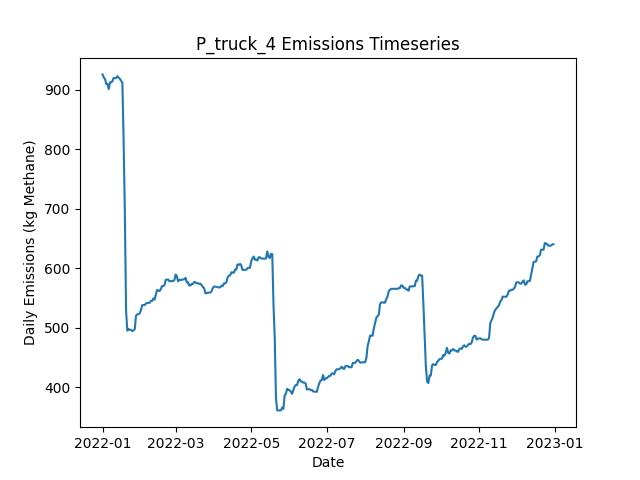

The file beside this chart, header and first rows:
Date, Daily Emissions (Kg Methane), Daily Mitigable Emissions (Kg Methane), Daily Non-Mitigable Emissions (Kg Methan…, Daily Cost ($), Active Leaks, New Leaks, Leaks Repaired, Leaks Naturally Repaired, Leaks Tagged, Daily Repair Cost ($), Daily Natural Repair Cost ($), truck Deployment Cost ($), truck Sites flagged for Follow-Up, truck Leaks tagged for repair, truck Sites Visited, truck Travel Time (Minutes), truck Survey Time (Minutes), OGI_FU Deployment Cost ($), OGI_FU Sites flagged for Follow-Up, OGI_FU Leaks tagged for repair, OGI_FU Sites Visited, OGI_FU Travel Time (Minutes), OGI_FU Survey Time (Minutes)
2022-01-01, 925.6, 705.9, 219.7, 400, 374, 376, 0, 1, 0.00000, 0.00000, 200, 400, 0, , 10, 180, 270, 0.00000, , 0, 0, 0, 0
2022-01-02, 920.4, 700.7, 219.7, 400, 373, 2, 0, 3, 0.00000, 0.00000, 600, 400, 0, , 1, 20, 30, 0.00000, , 0, 0, 0, 0
2022-01-03, 917.7, 698.1, 219.7, 1000, 374, 2, 0, 1, 32, 0.00000, 200, 0.00000, 9, , 0, 0, 0, 1000, , 32, 3, 120, 360
2022-01-04, 909.3, 697.8, 211.4, 1000, 372, 0, 0, 1, 38, 0.00000, 200, 0.00000, 1, , 0, 0, 0, 1000, , 38, 3, 120, 360
2022-01-05, 909.7, 698.3, 211.4, 1000, 374, 2, 0, 0, 55, 0.00000, 0.00000, 0.00000, 0, , 0, 0, 0, 1000, , 55, 3, 120, 360
2022-01-06, 900.8, 698.3, 202.5, 500, 373, 0, 0, 0, 15, 0.00000, 0.00000, 0.00000, 0, , 0, 0, 0, 500, , 15, 1, 30, 120
2022-01-07, 912.2, 709.7, 202.5, 0.00000, 376, 3, 0, 0, 0.00000, 0.00000, 0.00000, 0.00000, 0, , 0, 0, 0, 0.00000, , 0, 0, 0, 0
2022-01-08, 912.2, 709.7, 202.5, 0.00000, 376, 1, 0, 0, 0.00000, 0.00000, 0.00000, 0.00000, 0, , 0, 0, 0, 0.00000, , 0, 0, 0, 0
2022-01-09, 914.4, 710.1, 204.2, 0.00000, 377, 2, 0, 0, 0.00000, 0.00000, 0.00000, 0.00000, 0, , 0, 0, 0, 0.00000, , 0, 0, 0, 0
2022-01-10, 919.7, 715.5, 204.2, 0.00000, 379, 2, 0, 0, 0.00000, 0.00000, 0.00000, 0.00000, 0, , 0, 0, 0, 0.00000, , 0, 0, 0, 0
2022-01-11, 919.3, 715, 204.2, 0.00000, 377, 0, 0, 2, 0.00000, 0.00000, 400, 0.00000, 0, , 0, 0, 0, 0.00000, , 0, 0, 0, 0
2022-01-12, 919.5, 715.3, 204.2, 0.00000, 378, 1, 0, 0, 0.00000, 0.00000, 0.00000, 0.00000, 0, , 0, 0, 0, 0.00000, , 0, 0, 0, 0
2022-01-13, 922.6, 717.9, 204.7, 0.00000, 380, 2, 0, 0, 0.00000, 0.00000, 0.00000, 0.00000, 0, , 0, 0, 0, 0.00000, , 0, 0, 0, 0
2022-01-14, 919.9, 715.3, 204.7, 0.00000, 379, 1, 0, 2, 0.00000, 0.00000, 400, 0.00000, 0, , 0, 0, 0, 0.00000, , 0, 0, 0, 0
2022-01-15, 918, 715.3, 202.7, 0.00000, 378, 0, 0, 0, 0.00000, 0.00000, 0.00000, 0.00000, 0, , 0, 0, 0, 0.00000, , 0, 0, 0, 0
2022-01-16, 914.6, 711.9, 202.7, 0.00000, 378, 2, 0, 2, 0.00000, 0.00000, 400, 0.00000, 0, , 0, 0, 0, 0.00000, , 0, 0, 0, 0
2022-01-17, 911.7, 709, 202.7, 0.00000, 376, 0, 0, 2, 0.00000, 0.00000, 400, 0.00000, 0, , 0, 0, 0, 0.00000, , 0, 0, 0, 0
2022-01-18, 815, 612.3, 202.7, 5800, 347, 0, 29, 0, 0.00000, 5800, 0.00000, 0.00000, 0, , 0, 0, 0, 0.00000, , 0, 0, 0, 0
2022-01-19, 694.7, 492, 202.7, 6000, 317, 0, 30, 0, 0.00000, 6000, 0.00000, 0.00000, 0, , 0, 0, 0, 0.00000, , 0, 0, 0, 0
2022-01-20, 528.3, 327.6, 200.7, 9600, 268, 1, 48, 1, 0.00000, 9600, 200, 0.00000, 0, , 0, 0, 0, 0.00000, , 0, 0, 0, 0
2022-01-21, 495.2, 294.5, 200.7, 2000, 260, 2, 10, 0, 0.00000, 2000, 0.00000, 0.00000, 0, , 0, 0, 0, 0.00000, , 0, 0, 0, 0
2022-01-22, 497.9, 297.2, 200.7, 0.00000, 261, 1, 0, 0, 0.00000, 0.00000, 0.00000, 0.00000, 0, , 0, 0, 0, 0.00000, , 0, 0, 0, 0
2022-01-23, 496.6, 295.8, 200.7, 0.00000, 261, 1, 0, 1, 0.00000, 0.00000, 200, 0.00000, 0, , 0, 0, 0, 0.00000, , 0, 0, 0, 0
2022-01-24, 496.6, 295.8, 200.7, 0.00000, 261, 0, 0, 0, 0.00000, 0.00000, 0.00000, 0.00000, 0, , 0, 0, 0, 0.00000, , 0, 0, 0, 0
2022-01-25, 494.6, 295.8, 198.8, 0.00000, 260, 0, 0, 0, 0.00000, 0.00000, 0.00000, 0.00000, 0, , 0, 0, 0, 0.00000, , 0, 0, 0, 0
2022-01-26, 495.3, 295.8, 199.4, 0.00000, 261, 1, 0, 0, 0.00000, 0.00000, 0.00000, 0.00000, 0, , 0, 0, 0, 0.00000, , 0, 0, 0, 0
2022-01-27, 498, 298.5, 199.4, 0.00000, 262, 1, 0, 0, 0.00000, 0.00000, 0.00000, 0.00000, 0, , 0, 0, 0, 0.00000, , 0, 0, 0, 0
2022-01-28, 520.1, 312.8, 207.2, 0.00000, 264, 3, 0, 0, 0.00000, 0.00000, 0.00000, 0.00000, 0, , 0, 0, 0, 0.00000, , 0, 0, 0, 0
2022-01-29, 522.8, 315.5, 207.2, 0.00000, 265, 1, 0, 0, 0.00000, 0.00000, 0.00000, 0.00000, 0, , 0, 0, 0, 0.00000, , 0, 0, 0, 0
2022-01-30, 522.8, 315.5, 207.2, 0.00000, 265, 0, 0, 0, 0.00000, 0.00000, 0.00000, 0.00000, 0, , 0, 0, 0, 0.00000, , 0, 0, 0, 0
2022-01-31, 524.3, 317.1, 207.2, 0.00000, 266, 2, 0, 1, 0.00000, 0.00000, 200, 0.00000, 0, , 0, 0, 0, 0.00000, , 0, 0, 0, 0
2022-02-01, 529.7, 322.4, 207.2, 0.00000, 268, 2, 0, 0, 0.00000, 0.00000, 0.00000, 0.00000, 0, , 0, 0, 0, 0.00000, , 0, 0, 0, 0
2022-02-02, 538, 330.7, 207.2, 0.00000, 269, 2, 0, 1, 0.00000, 0.00000, 200, 0.00000, 0, , 0, 0, 0, 0.00000, , 0, 0, 0, 0
2022-02-03, 538.2, 330.7, 207.5, 0.00000, 270, 1, 0, 0, 0.00000, 0.00000, 0.00000, 0.00000, 0, , 0, 0, 0, 0.00000, , 0, 0, 0, 0
2022-02-04, 538.2, 330.7, 207.5, 0.00000, 270, 0, 0, 0, 0.00000, 0.00000, 0.00000, 0.00000, 0, , 0, 0, 0, 0.00000, , 0, 0, 0, 0
2022-02-05, 540.9, 333.4, 207.5, 0.00000, 271, 1, 0, 0, 0.00000, 0.00000, 0.00000, 0.00000, 0, , 0, 0, 0, 0.00000, , 0, 0, 0, 0
2022-02-06, 541.6, 336.1, 205.5, 0.00000, 271, 1, 0, 0, 0.00000, 0.00000, 0.00000, 0.00000, 0, , 0, 0, 0, 0.00000, , 0, 0, 0, 0
2022-02-07, 542, 336.1, 205.9, 0.00000, 272, 1, 0, 0, 0.00000, 0.00000, 0.00000, 0.00000, 0, , 0, 0, 0, 0.00000, , 0, 0, 0, 0
2022-02-08, 542, 336.1, 205.9, 0.00000, 272, 0, 0, 0, 0.00000, 0.00000, 0.00000, 0.00000, 0, , 0, 0, 0, 0.00000, , 0, 0, 0, 0
2022-02-09, 545.1, 338.7, 206.4, 0.00000, 274, 2, 0, 0, 0.00000, 0.00000, 0.00000, 0.00000, 0, , 0, 0, 0, 0.00000, , 0, 0, 0, 0
2022-02-10, 545.1, 338.7, 206.4, 0.00000, 274, 0, 0, 0, 0.00000, 0.00000, 0.00000, 0.00000, 0, , 0, 0, 0, 0.00000, , 0, 0, 0, 0
2022-02-11, 549.3, 341.4, 207.9, 0.00000, 275, 2, 0, 0, 0.00000, 0.00000, 0.00000, 0.00000, 0, , 0, 0, 0, 0.00000, , 0, 0, 0, 0
2022-02-12, 547.4, 341.4, 205.9, 0.00000, 274, 0, 0, 0, 0.00000, 0.00000, 0.00000, 0.00000, 0, , 0, 0, 0, 0.00000, , 0, 0, 0, 0
2022-02-13, 555.3, 345.5, 209.9, 0.00000, 276, 3, 0, 1, 0.00000, 0.00000, 200, 0.00000, 0, , 0, 0, 0, 0.00000, , 0, 0, 0, 0
2022-02-14, 563.4, 353.5, 209.9, 0.00000, 279, 3, 0, 0, 0.00000, 0.00000, 0.00000, 0.00000, 0, , 0, 0, 0, 0.00000, , 0, 0, 0, 0
2022-02-15, 562.9, 361.3, 201.6, 0.00000, 279, 3, 0, 2, 0.00000, 0.00000, 400, 0.00000, 0, , 0, 0, 0, 0.00000, , 0, 0, 0, 0
2022-02-16, 561.6, 361.5, 200.1, 0.00000, 280, 2, 0, 0, 0.00000, 0.00000, 0.00000, 0.00000, 0, , 0, 0, 0, 0.00000, , 0, 0, 0, 0
2022-02-17, 564.8, 364.2, 200.5, 0.00000, 282, 2, 0, 0, 0.00000, 0.00000, 0.00000, 0.00000, 0, , 0, 0, 0, 0.00000, , 0, 0, 0, 0
2022-02-18, 570.1, 369.4, 200.8, 0.00000, 284, 3, 0, 1, 0.00000, 0.00000, 200, 0.00000, 0, , 0, 0, 0, 0.00000, , 0, 0, 0, 0
2022-02-19, 570.1, 369.4, 200.8, 0.00000, 284, 1, 0, 1, 0.00000, 0.00000, 200, 0.00000, 0, , 0, 0, 0, 0.00000, , 0, 0, 0, 0
2022-02-20, 571.5, 370.7, 200.8, 0.00000, 283, 1, 0, 2, 0.00000, 0.00000, 400, 0.00000, 0, , 0, 0, 0, 0.00000, , 0, 0, 0, 0
2022-02-21, 580.4, 373.4, 207.1, 0.00000, 284, 2, 0, 0, 0.00000, 0.00000, 0.00000, 0.00000, 0, , 0, 0, 0, 0.00000, , 0, 0, 0, 0
2022-02-22, 581.1, 373.6, 207.5, 0.00000, 286, 2, 0, 0, 0.00000, 0.00000, 0.00000, 0.00000, 0, , 0, 0, 0, 0.00000, , 0, 0, 0, 0
2022-02-23, 581.1, 373.6, 207.5, 0.00000, 286, 0, 0, 0, 0.00000, 0.00000, 0.00000, 0.00000, 0, , 0, 0, 0, 0.00000, , 0, 0, 0, 0
2022-02-24, 578, 372.5, 205.5, 0.00000, 285, 1, 0, 1, 0.00000, 0.00000, 200, 0.00000, 0, , 0, 0, 0, 0.00000, , 0, 0, 0, 0
2022-02-25, 578.5, 372.5, 206, 0.00000, 286, 1, 0, 0, 0.00000, 0.00000, 0.00000, 0.00000, 0, , 0, 0, 0, 0.00000, , 0, 0, 0, 0
2022-02-26, 578.5, 372.5, 206, 0.00000, 286, 1, 0, 0, 0.00000, 0.00000, 0.00000, 0.00000, 0, , 0, 0, 0, 0.00000, , 0, 0, 0, 0
2022-02-27, 578.5, 372.5, 206, 0.00000, 286, 0, 0, 0, 0.00000, 0.00000, 0.00000, 0.00000, 0, , 0, 0, 0, 0.00000, , 0, 0, 0, 0
2022-02-28, 580.3, 374.9, 205.3, 0.00000, 285, 1, 0, 1, 0.00000, 0.00000, 200, 0.00000, 0, , 0, 0, 0, 0.00000, , 0, 0, 0, 0
2022-03-01, 589.4, 383.7, 205.8, 0.00000, 288, 3, 0, 0, 0.00000, 0.00000, 0.00000, 0.00000, 0, , 0, 0, 0, 0.00000, , 0, 0, 0, 0
... 305 more rows
